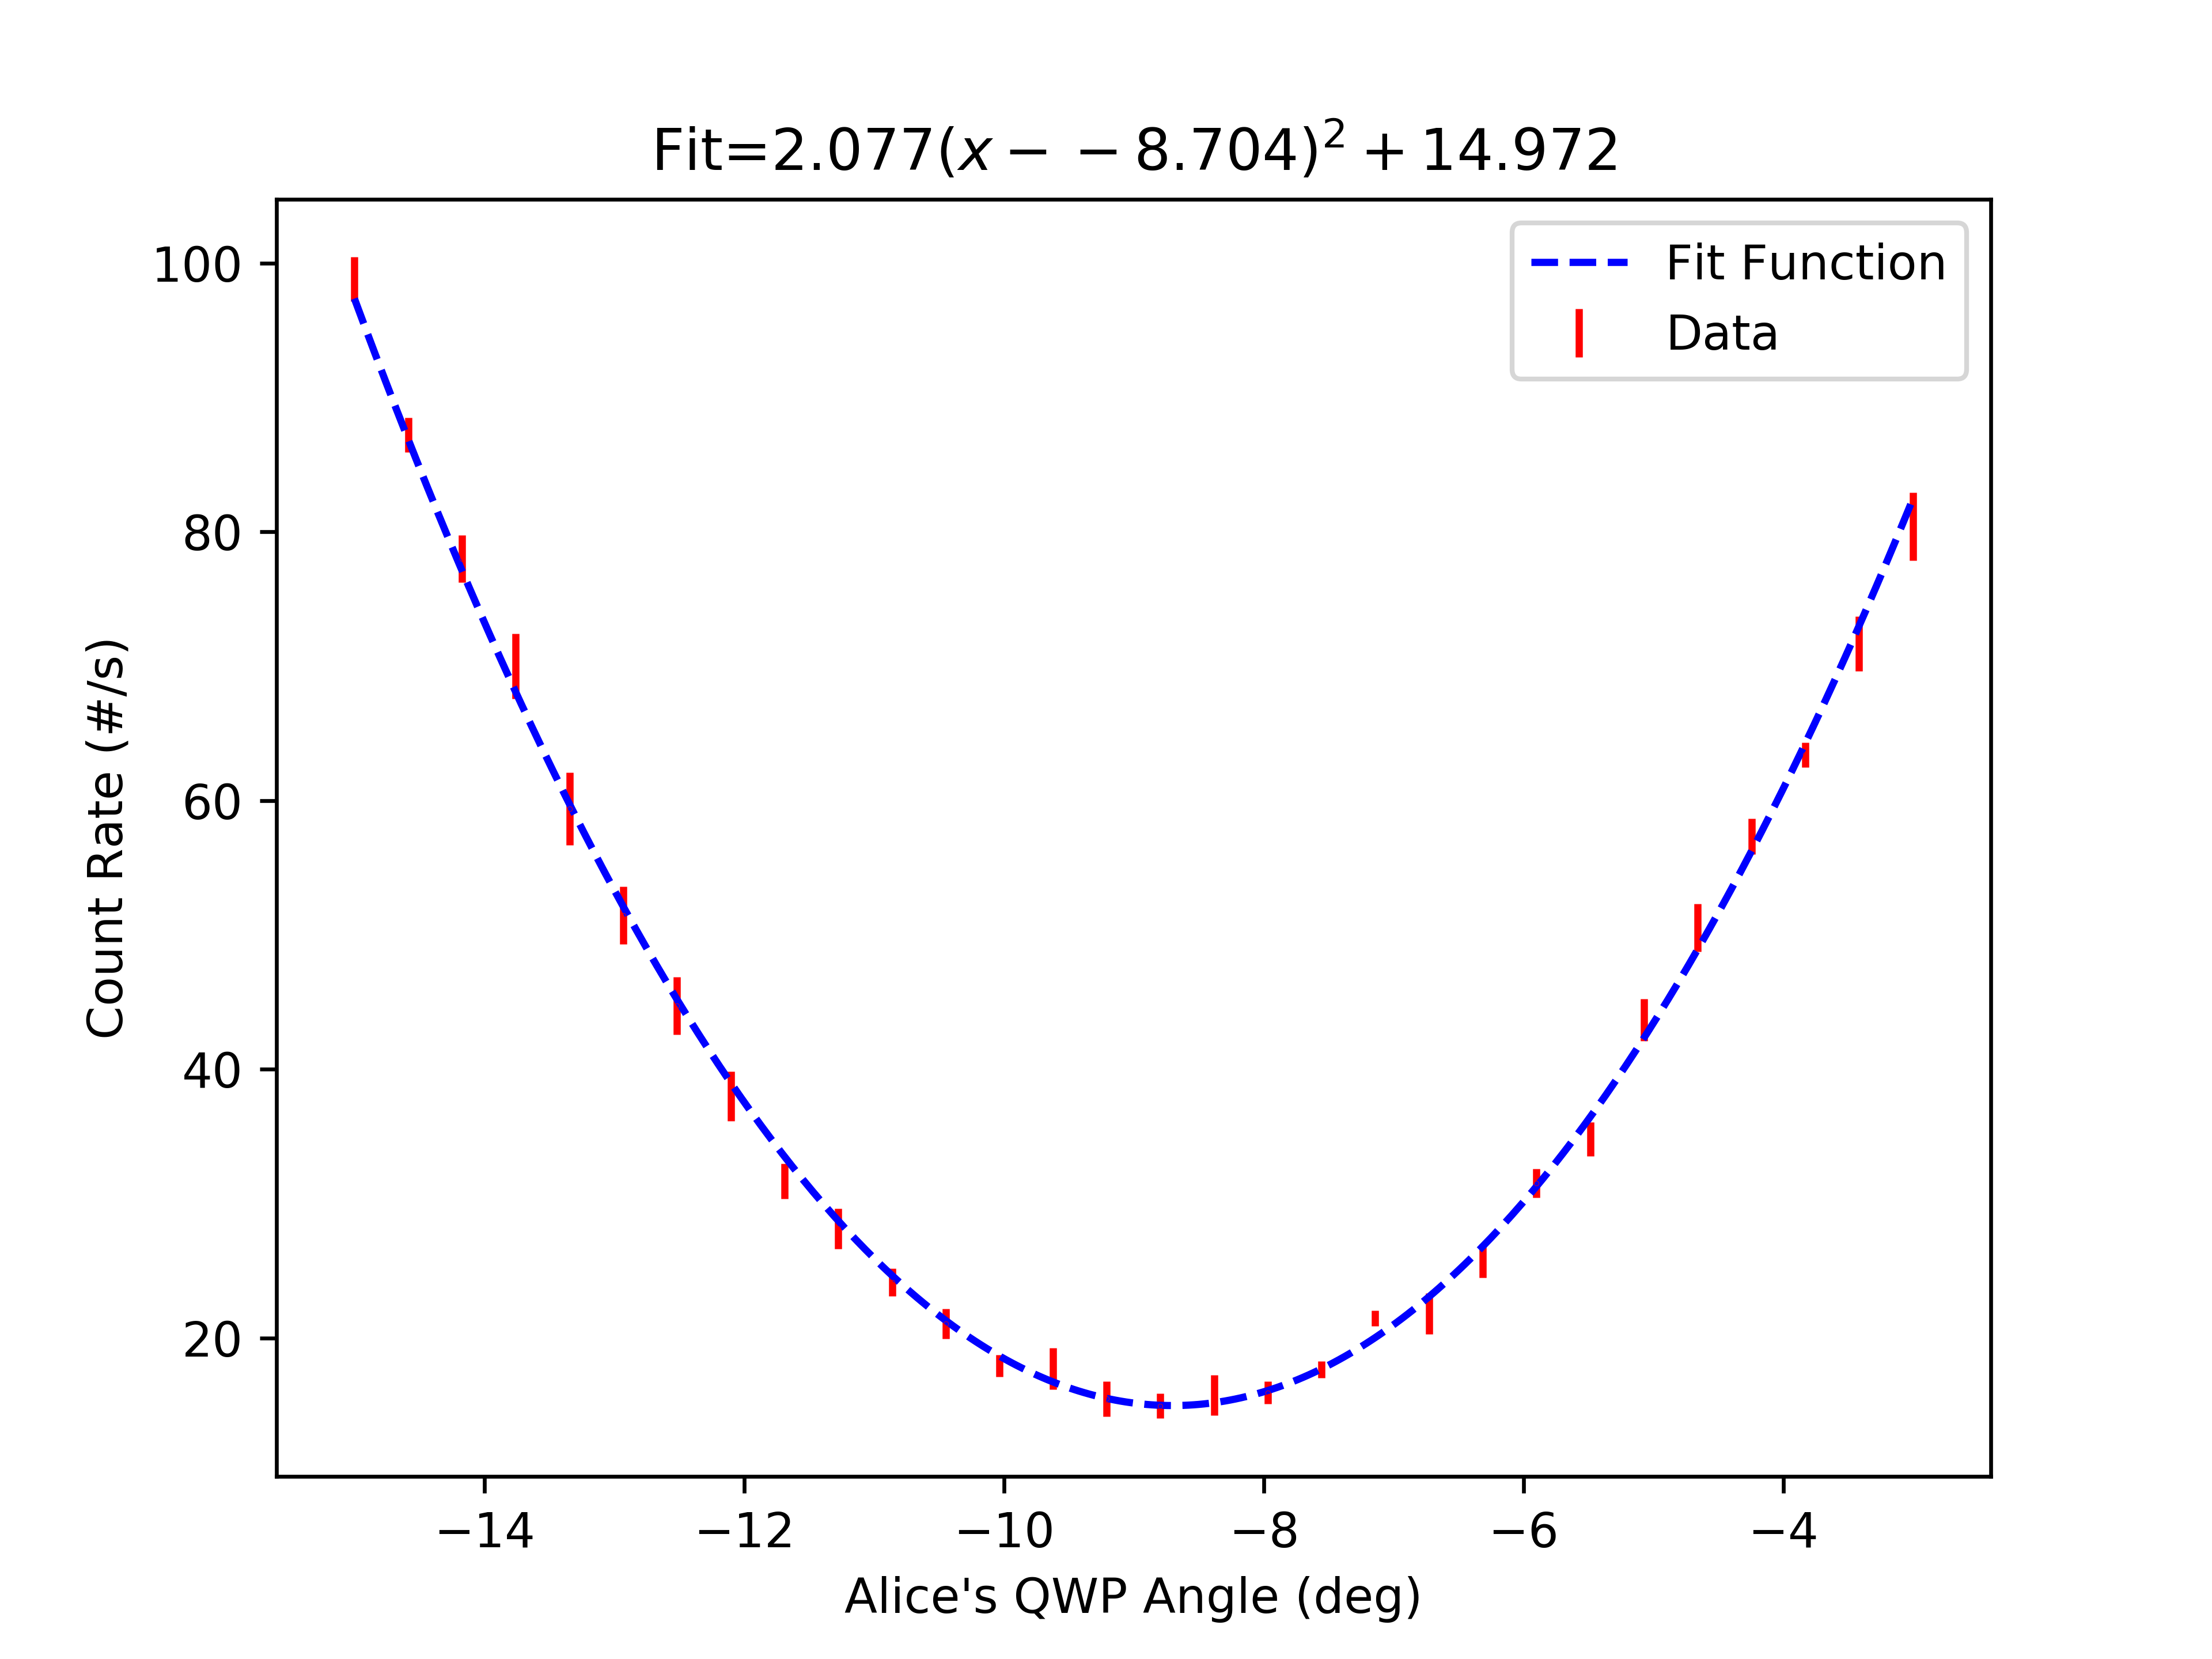

Source data for this figure (header and first rows):
start, stop, num_samp, samp_period, C_UV_HWP, C_QP, C_PCC, B_C_HWP, B_C_QWP, B_HWP, B_QWP, A_HWP, A_QWP, A, B, Ap, Bp, C4, C5, C6, C7, A_SEM, B_SEM, Ap_SEM
2023-07-17_09-34-21, 2023-07-17_09-34-36, 5, 3, -0.01758, -0.007533, 0.002511, -0.002511, 0.0, 0.0, 0.0, 0.0, -15, 5505, 58949, 0.0, 718.9, 98.8, 0.0, 0.0, 0.0, 17.47, 71.05, 0.0
2023-07-17_09-34-36, 2023-07-17_09-34-51, 5, 3, -0.01758, -0.007533, 0.002511, -0.002511, 0.0, 0.0, 0.0, 0.0, -14.59, 5322, 58872, 0.0, 730.7, 87.2, 0.0, 0.0, 0.0, 24.17, 26.95, 0.0
2023-07-17_09-34-52, 2023-07-17_09-35-07, 5, 3, -0.01758, -0.007533, 0.002511, -0.002511, 0.0, 0.0, 0.0, 0.0, -14.17, 5210, 58866, 0.0, 708.7, 78.0, 0.0, 0.0, 0.0, 21.79, 41.69, 0.0
2023-07-17_09-35-08, 2023-07-17_09-35-23, 5, 3, -0.01758, -0.007533, 0.002511, -0.002511, 0.0, 0.0, 0.0, 0.0, -13.76, 5095, 58778, 0.0, 717.8, 70.0, 0.0, 0.06667, 0.0, 6.891, 50.66, 0.0
2023-07-17_09-35-23, 2023-07-17_09-35-38, 5, 3, -0.01758, -0.007533, 0.002511, -0.002511, 0.0, 0.0, 0.0, 0.0, -13.35, 4996, 58779, 0.0, 716.5, 59.4, 0.0, 0.06667, 0.0, 22.45, 56.5, 0.0
2023-07-17_09-35-39, 2023-07-17_09-35-54, 5, 3, -0.01758, -0.007533, 0.002511, -0.002511, 0.0, 0.0, 0.0, 0.0, -12.93, 4894, 58813, 0.0, 713.9, 51.47, 0.0, 0.1333, 0.0, 9.642, 45.69, 0.0
2023-07-17_09-35-54, 2023-07-17_09-36-10, 5, 3, -0.01758, -0.007533, 0.002511, -0.002511, 0.0, 0.0, 0.0, 0.0, -12.52, 4808, 58751, 0.0, 723.4, 44.73, 0.0, 0.0, 0.0, 13.88, 63.38, 0.0
2023-07-17_09-36-10, 2023-07-17_09-36-26, 5, 3, -0.01758, -0.007533, 0.002511, -0.002511, 0.0, 0.0, 0.0, 0.0, -12.1, 4693, 58736, 0.0, 730.5, 38, 0.0, 0.0, 0.0, 17.6, 76.7, 0.0
2023-07-17_09-36-26, 2023-07-17_09-36-41, 5, 3, -0.01758, -0.007533, 0.002511, -0.002511, 0.0, 0.0, 0.0, 0.0, -11.69, 4590, 58734, 0.0, 715.9, 31.67, 0.0, 0.06667, 0.0, 17.42, 35.55, 0.0
2023-07-17_09-36-42, 2023-07-17_09-36-57, 5, 3, -0.01758, -0.007533, 0.002511, -0.002511, 0.0, 0.0, 0.0, 0.0, -11.28, 4566, 58814, 0.0, 710.1, 28.13, 0.0, 0.0, 0.0, 13.9, 22.29, 0.0
2023-07-17_09-36-57, 2023-07-17_09-37-13, 5, 3, -0.01758, -0.007533, 0.002511, -0.002511, 0.0, 0.0, 0.0, 0.0, -10.86, 4524, 58790, 0.0, 715.8, 24.13, 0.0, 0.0, 0.0, 5.29, 50.97, 0.0
2023-07-17_09-37-13, 2023-07-17_09-37-29, 5, 3, -0.01758, -0.007533, 0.002511, -0.002511, 0.0, 0.0, 0.0, 0.0, -10.45, 4468, 58887, 0.0, 728.1, 21.07, 0.0, 0.06667, 0.0, 16.45, 76.63, 0.0
2023-07-17_09-37-29, 2023-07-17_09-37-44, 5, 3, -0.01758, -0.007533, 0.002511, -0.002511, 0.0, 0.0, 0.0, 0.0, -10.04, 4412, 58757, 0.0, 721.6, 17.93, 0.0, 0.0, 0.0, 22.96, 35.26, 0.0
2023-07-17_09-37-45, 2023-07-17_09-38-00, 5, 3, -0.01758, -0.007533, 0.002511, -0.002511, 0.0, 0.0, 0.0, 0.0, -9.623, 4378, 58648, 0.0, 720.2, 17.73, 0.0, 0.06667, 0.0, 30.57, 43.39, 0.0
2023-07-17_09-38-00, 2023-07-17_09-38-16, 5, 3, -0.01758, -0.007533, 0.002511, -0.002511, 0.0, 0.0, 0.0, 0.0, -9.21, 4353, 58788, 0.0, 723.1, 15.47, 0.0, 0.0, 0.0, 17.19, 88.34, 0.0
2023-07-17_09-38-16, 2023-07-17_09-38-31, 5, 3, -0.01758, -0.007533, 0.002511, -0.002511, 0.0, 0.0, 0.0, 0.0, -8.798, 4351, 58773, 0.0, 708.5, 14.93, 0.0, 0.06667, 0.0, 18.86, 49.43, 0.0
2023-07-17_09-38-32, 2023-07-17_09-38-47, 5, 3, -0.01758, -0.007533, 0.002511, -0.002511, 0.0, 0.0, 0.0, 0.0, -8.383, 4404, 58685, 0.0, 715.1, 15.73, 0.0, 0.0, 0.0, 18.16, 74.03, 0.0
2023-07-17_09-38-48, 2023-07-17_09-39-03, 5, 3, -0.01758, -0.007533, 0.002511, -0.002511, 0.0, 0.0, 0.0, 0.0, -7.97, 4376, 58686, 0.0, 727.7, 15.93, 0.0, 0.0, 0.0, 17.59, 45.52, 0.0
2023-07-17_09-39-03, 2023-07-17_09-39-19, 5, 3, -0.01758, -0.007533, 0.002511, -0.002511, 0.0, 0.0, 0.0, 0.0, -7.557, 4407, 58607, 0.0, 717.9, 17.67, 0.0, 0.0, 0.0, 5.486, 63.29, 0.0
2023-07-17_09-39-19, 2023-07-17_09-39-34, 5, 3, -0.01758, -0.007533, 0.002511, -0.002511, 0.0, 0.0, 0.0, 0.0, -7.142, 4423, 58657, 0.0, 708.8, 21.47, 0.0, 0.06667, 0.0, 19.18, 82.21, 0.0
2023-07-17_09-39-35, 2023-07-17_09-39-50, 5, 3, -0.01758, -0.007533, 0.002511, -0.002511, 0.0, 0.0, 0.0, 0.0, -6.729, 4409, 58564, 0.0, 718.1, 21.8, 0.0, 0.0, 0.0, 10.1, 43.4, 0.0
2023-07-17_09-39-51, 2023-07-17_09-40-06, 5, 3, -0.01758, -0.007533, 0.002511, -0.002511, 0.0, 0.0, 0.0, 0.0, -6.315, 4533, 58550, 0.0, 708.8, 25.73, 0.0, 0.0, 0.0, 16.81, 40.45, 0.0
2023-07-17_09-40-06, 2023-07-17_09-40-21, 5, 3, -0.01758, -0.007533, 0.002511, -0.002511, 0.0, 0.0, 0.0, 0.0, -5.903, 4564, 58540, 0.0, 714.1, 31.53, 0.0, 0.06667, 0.0, 13.45, 62.42, 0.0
2023-07-17_09-40-22, 2023-07-17_09-40-37, 5, 3, -0.01758, -0.007533, 0.002511, -0.002511, 0.0, 0.0, 0.0, 0.0, -5.488, 4652, 58391, 0.0, 708.1, 34.8, 0.0, 0.0, 0.0, 7.306, 56.29, 0.0
2023-07-17_09-40-37, 2023-07-17_09-40-53, 5, 3, -0.01758, -0.007533, 0.002511, -0.002511, 0.0, 0.0, 0.0, 0.0, -5.074, 4713, 58556, 0.0, 724.1, 43.67, 0.0, 0.1333, 0.0, 30.14, 41, 0.0
2023-07-17_09-40-53, 2023-07-17_09-41-08, 5, 3, -0.01758, -0.007533, 0.002511, -0.002511, 0.0, 0.0, 0.0, 0.0, -4.661, 4794, 58454, 0.0, 715.1, 50.53, 0.0, 0.06667, 0.0, 17.47, 46.67, 0.0
2023-07-17_09-41-09, 2023-07-17_09-41-24, 5, 3, -0.01758, -0.007533, 0.002511, -0.002511, 0.0, 0.0, 0.0, 0.0, -4.246, 4907, 58420, 0.0, 729.1, 57.33, 0.0, 0.06667, 0.0, 22.43, 55.64, 0.0
2023-07-17_09-41-24, 2023-07-17_09-41-40, 5, 3, -0.01758, -0.007533, 0.002511, -0.002511, 0.0, 0.0, 0.0, 0.0, -3.831, 4972, 58520, 0.0, 708.7, 63.4, 0.0, 0.06667, 0.0, 17.35, 84.72, 0.0
2023-07-17_09-41-40, 2023-07-17_09-41-55, 5, 3, -0.01758, -0.007533, 0.002511, -0.002511, 0.0, 0.0, 0.0, 0.0, -3.417, 5115, 58430, 0.0, 717.2, 71.67, 0.0, 0.0, 0.0, 8.194, 46.6, 0.0
2023-07-17_09-41-56, 2023-07-17_09-42-11, 5, 3, -0.01758, -0.007533, 0.002511, -0.002511, 0.0, 0.0, 0.0, 0.0, -3.004, 5229, 58492, 0.0, 723.5, 80.4, 0.0, 0.06667, 0.0, 22.68, 21.2, 0.0
